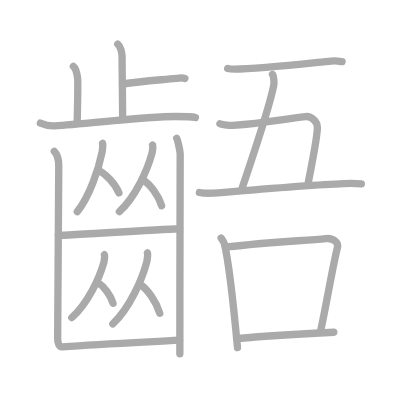
t = 0.00 s
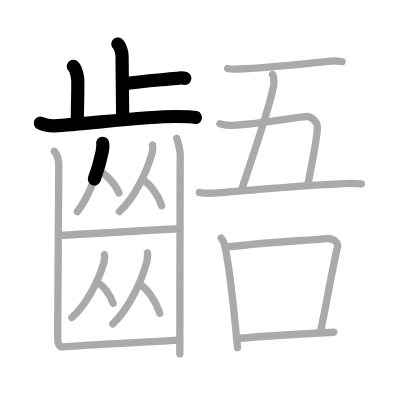
t = 4.50 s
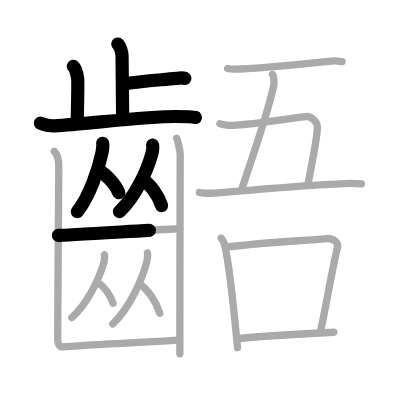
t = 8.75 s
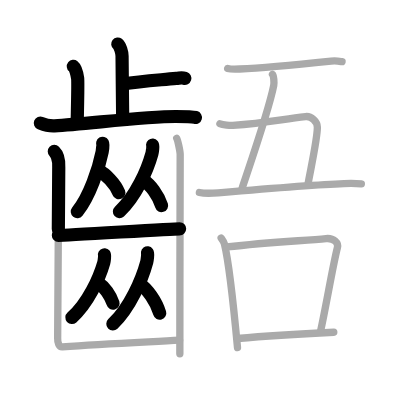
t = 13.25 s
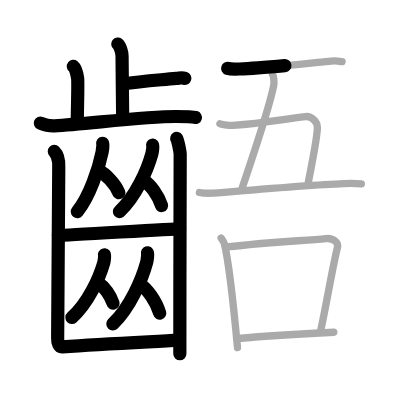
t = 15.50 s
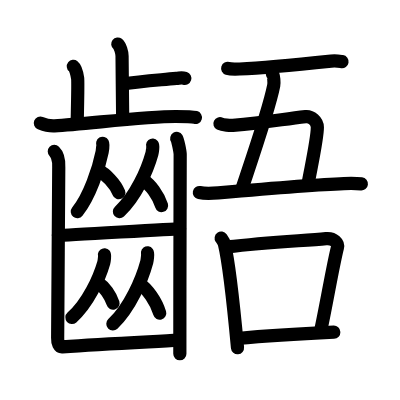
t = 22.00 s

The animated SVG that drew these frames (rendered in a browser with its animation timeline set to each time). Animation: 22 SMIL elements (animate=22); one cycle of 22.00 s.

<?xml version="1.0" standalone="no"?>
<!DOCTYPE svg PUBLIC "-//W3C//DTD SVG 1.1//EN"   "http://www.w3.org/Graphics/SVG/1.1/DTD/svg11.dtd">
<svg width="400px" height="400px"  version="1.1" xmlns="http://www.w3.org/2000/svg">
  <defs>
    <marker id="Triangle" viewBox="0 0 10 10" refX="0" refY="5" markerUnits="strokeWidth" markerWidth="3" style="stroke-opacity:0%;fill:#aaaaaa;" markerHeight="2" orient="auto">
      <path d="M 0 0 L 10 5 L 0 10 z" />
    </marker>
    
    <marker id="Arrow" viewBox="0 0 10 10" refX="5" refY="5" markerUnits="strokeWidth" markerWidth="1.8" style="stroke-opacity:0%;fill:#770000;" markerHeight="2" orient="auto">
      <path d="M 0 4 L 6 4 L 4 1 L 10 5 L 4 9 L 6 6 L 0 6 z" />
        <circle cx="5" cy="5" r="5" />
      </marker>
    
    <marker id="TriangleRed" viewBox="0 0 10 10" refX="0" refY="5" markerUnits="strokeWidth" markerWidth="3" style="stroke-opacity:0%;fill:#CC0000;" markerHeight="2" orient="auto">
      <path d="M 0 0 L 10 5 L 0 10 z" />
    </marker>
    
    <marker id="ArrowRed" viewBox="0 0 10 10" refX="5" refY="5" markerUnits="strokeWidth" markerWidth="1.8" style="stroke-opacity:0%;fill:#CC0000;" markerHeight="2" orient="auto">
      <path d="M 0 4 L 6 4 L 4 1 L 10 5 L 4 9 L 6 6 L 0 6 z" />
        <circle cx="5" cy="5" r="5" />
      </marker>
    
  </defs>
  
  <path style="fill:#ffffff; fill-opacity:100%; fill-rule:evenodd; stroke-width:0;" d="M 0 0 L 400px 0 L 400px 400px L 0 400px L 0 0" />

  <g transform="scale(3.6697247706422 3.6697247706422)">
<path style="fill:none; fill-opacity:0%; fill-rule:evenodd; stroke:#aaaaaa; stroke-opacity:100%; stroke-width: 1.5pt; stroke-linejoin:round; stroke-linecap:round;" d="M32.09 12c0.65 0.51 1.17 2.25 1.17 3.29c0 5.31 0.17 11.92 0.17 16.98"></path>
<path style="fill:none; fill-opacity:0%; fill-rule:evenodd; stroke:#aaaaaa; stroke-opacity:100%; stroke-width: 1.5pt; stroke-linejoin:round; stroke-linecap:round;" d="M33.39 22.89c5.06-0.76 9.35-1.02 14.67-1.53c1.24-0.12 1.55-0.25 2.32 0"></path>
<path style="fill:none; fill-opacity:0%; fill-rule:evenodd; stroke:#aaaaaa; stroke-opacity:100%; stroke-width: 1.5pt; stroke-linejoin:round; stroke-linecap:round;" d="M19.99 18.08c0.65 0.51 1.04 2.28 1.17 3.29c0.13 1.01 0 5.84-0.13 12.17"></path>
<path style="fill:none; fill-opacity:0%; fill-rule:evenodd; stroke:#aaaaaa; stroke-opacity:100%; stroke-width: 1.5pt; stroke-linejoin:round; stroke-linecap:round;" d="M11 33.54c0.61 0.25 2.23 0.85 3.85 0.76c8.73-0.51 24.76-2.55 33.03-2.55c1.62 0 4.44 0.01 5.37 0.26"></path>
<path style="fill:none; fill-opacity:0%; fill-rule:evenodd; stroke:#aaaaaa; stroke-opacity:100%; stroke-width: 1.5pt; stroke-linejoin:round; stroke-linecap:round;" d="M27.97 39.06c0.11 0.19-0.06 1.93-0.14 2.34c-0.93 4.55-3.34 12-6.77 16.28"></path>
<path style="fill:none; fill-opacity:0%; fill-rule:evenodd; stroke:#aaaaaa; stroke-opacity:100%; stroke-width: 1.5pt; stroke-linejoin:round; stroke-linecap:round;" d="M26.77 46.41c2.04 0.99 4.64 3.64 5.63 6.14"></path>
<path style="fill:none; fill-opacity:0%; fill-rule:evenodd; stroke:#aaaaaa; stroke-opacity:100%; stroke-width: 1.5pt; stroke-linejoin:round; stroke-linecap:round;" d="M41.59 39.56c0.15 0.18-0.07 1.87-0.19 2.28c-1.22 4.42-4.37 11.67-8.87 15.83"></path>
<path style="fill:none; fill-opacity:0%; fill-rule:evenodd; stroke:#aaaaaa; stroke-opacity:100%; stroke-width: 1.5pt; stroke-linejoin:round; stroke-linecap:round;" d="M39.15 49.15c1.76 1.11 4.02 4.08 4.88 6.89"></path>
<path style="fill:none; fill-opacity:0%; fill-rule:evenodd; stroke:#aaaaaa; stroke-opacity:100%; stroke-width: 1.5pt; stroke-linejoin:round; stroke-linecap:round;" d="M15.91 64.13c2.1 0 31.07-1.79 33.03-1.79"></path>
<path style="fill:none; fill-opacity:0%; fill-rule:evenodd; stroke:#aaaaaa; stroke-opacity:100%; stroke-width: 1.5pt; stroke-linejoin:round; stroke-linecap:round;" d="M28.46 69.42c0.14 0.17-0.07 1.77-0.18 2.16c-1.2 4.18-4.3 11.03-8.72 14.97"></path>
<path style="fill:none; fill-opacity:0%; fill-rule:evenodd; stroke:#aaaaaa; stroke-opacity:100%; stroke-width: 1.5pt; stroke-linejoin:round; stroke-linecap:round;" d="M27.02 77.26c1.37 0.87 3.11 3.18 3.78 5.37"></path>
<path style="fill:none; fill-opacity:0%; fill-rule:evenodd; stroke:#aaaaaa; stroke-opacity:100%; stroke-width: 1.5pt; stroke-linejoin:round; stroke-linecap:round;" d="M40.19 68.9c0.15 0.2-0.08 2.01-0.19 2.44c-1.27 4.73-4.57 12.48-9.26 16.94"></path>
<path style="fill:none; fill-opacity:0%; fill-rule:evenodd; stroke:#aaaaaa; stroke-opacity:100%; stroke-width: 1.5pt; stroke-linejoin:round; stroke-linecap:round;" d="M38.2 77.48c1.93 1.28 4.39 4.68 5.33 7.9"></path>
<path style="fill:none; fill-opacity:0%; fill-rule:evenodd; stroke:#aaaaaa; stroke-opacity:100%; stroke-width: 1.5pt; stroke-linejoin:round; stroke-linecap:round;" d="M14.8 41.26c0.46 0.45 1.32 1.89 1.21 4.3c-0.04 0.92-0.26 45.15-0.3 46.53c-0.04 1.38 0.39 2.48 1.29 2.42c11-0.76 22.77-1.3 31.94-1.81"></path>
<path style="fill:none; fill-opacity:0%; fill-rule:evenodd; stroke:#aaaaaa; stroke-opacity:100%; stroke-width: 1.5pt; stroke-linejoin:round; stroke-linecap:round;" d="M48.16 37.71c0.28 0.45 0.89 3.39 0.94 4.3s-0.12 33.25-0.09 54.38"></path>
<path style="fill:none; fill-opacity:0%; fill-rule:evenodd; stroke:#aaaaaa; stroke-opacity:100%; stroke-width: 1.5pt; stroke-linejoin:round; stroke-linecap:round;" d="M62.04 18.65c0.85 0.26 2.41 0.19 3.27 0.15c5.91-0.26 19.2-1.55 24.91-2.15c1.42-0.15 2.28 0.04 2.99 0.15"></path>
<path style="fill:none; fill-opacity:0%; fill-rule:evenodd; stroke:#aaaaaa; stroke-opacity:100%; stroke-width: 1.5pt; stroke-linejoin:round; stroke-linecap:round;" d="M74.25 20.25c0.37 0.29 0.48 2.34 0.34 3.05c-1.34 6.84-7.19 23.63-8.6 27.95"></path>
<path style="fill:none; fill-opacity:0%; fill-rule:evenodd; stroke:#aaaaaa; stroke-opacity:100%; stroke-width: 1.5pt; stroke-linejoin:round; stroke-linecap:round;" d="M59.93 33.71c0.79 0.4 2.88 0.51 3.53 0.46c9.05-0.67 13.3-1.67 19.81-2.4c1.5-0.17 3.21 1.23 3.21 2.93c0 2.91-1.27 8.67-2.48 15.05"></path>
<path style="fill:none; fill-opacity:0%; fill-rule:evenodd; stroke:#aaaaaa; stroke-opacity:100%; stroke-width: 1.5pt; stroke-linejoin:round; stroke-linecap:round;" d="M54.33 52.46c1.15 0.24 3.99 0.18 5.14 0.08c6.29-0.54 27.8-2.29 34.24-2.52c1.92-0.07 3.8-0.02 4.76 0.09"></path>
<path style="fill:none; fill-opacity:0%; fill-rule:evenodd; stroke:#aaaaaa; stroke-opacity:100%; stroke-width: 1.5pt; stroke-linejoin:round; stroke-linecap:round;" d="M60.27 64.88c0.36 0.51 0.72 0.94 0.88 1.58c1.24 5.09 2.72 19.14 3.57 28.28"></path>
<path style="fill:none; fill-opacity:0%; fill-rule:evenodd; stroke:#aaaaaa; stroke-opacity:100%; stroke-width: 1.5pt; stroke-linejoin:round; stroke-linecap:round;" d="M61.86 67.29C73.25 66 83 65.58 88.84 65.02c2.14-0.21 3.42 1.22 3.11 2.43c-1.27 5-2.96 15.3-4.63 22.96"></path>
<path style="fill:none; fill-opacity:0%; fill-rule:evenodd; stroke:#aaaaaa; stroke-opacity:100%; stroke-width: 1.5pt; stroke-linejoin:round; stroke-linecap:round;" d="M64.7 92.24C71.57 91.61 81 91 90.96 90.53"></path>

<path style="fill:none; fill-opacity:0%; fill-rule:evenodd; stroke:#000000; stroke-opacity:100%; stroke-width: 2.7pt; stroke-linejoin:round; stroke-linecap:round;" d="M32.09 12c0.65 0.51 1.17 2.25 1.17 3.29c0 5.31 0.17 11.92 0.17 16.98" pathLength="100" stroke-dashoffset="100" stroke-dasharray="100 105"><animate id="dashAnim1" attributeName="stroke-dashoffset" from="100" to="0" dur="1s" calcMode="linear" fill="freeze"/></path>
<path style="fill:none; fill-opacity:0%; fill-rule:evenodd; stroke:#000000; stroke-opacity:100%; stroke-width: 2.7pt; stroke-linejoin:round; stroke-linecap:round;" d="M33.39 22.89c5.06-0.76 9.35-1.02 14.67-1.53c1.24-0.12 1.55-0.25 2.32 0" pathLength="100" stroke-dashoffset="100" stroke-dasharray="100 105"><animate id="dashAnim2" attributeName="stroke-dashoffset" from="100" to="0" dur="1s" calcMode="linear" begin="dashAnim1.end" fill="freeze"/></path>
<path style="fill:none; fill-opacity:0%; fill-rule:evenodd; stroke:#000000; stroke-opacity:100%; stroke-width: 2.7pt; stroke-linejoin:round; stroke-linecap:round;" d="M19.99 18.08c0.65 0.51 1.04 2.28 1.17 3.29c0.13 1.01 0 5.84-0.13 12.17" pathLength="100" stroke-dashoffset="100" stroke-dasharray="100 105"><animate id="dashAnim3" attributeName="stroke-dashoffset" from="100" to="0" dur="1s" calcMode="linear" begin="dashAnim2.end" fill="freeze"/></path>
<path style="fill:none; fill-opacity:0%; fill-rule:evenodd; stroke:#000000; stroke-opacity:100%; stroke-width: 2.7pt; stroke-linejoin:round; stroke-linecap:round;" d="M11 33.54c0.61 0.25 2.23 0.85 3.85 0.76c8.73-0.51 24.76-2.55 33.03-2.55c1.62 0 4.44 0.01 5.37 0.26" pathLength="100" stroke-dashoffset="100" stroke-dasharray="100 105"><animate id="dashAnim4" attributeName="stroke-dashoffset" from="100" to="0" dur="1s" calcMode="linear" begin="dashAnim3.end" fill="freeze"/></path>
<path style="fill:none; fill-opacity:0%; fill-rule:evenodd; stroke:#000000; stroke-opacity:100%; stroke-width: 2.7pt; stroke-linejoin:round; stroke-linecap:round;" d="M27.97 39.06c0.11 0.19-0.06 1.93-0.14 2.34c-0.93 4.55-3.34 12-6.77 16.28" pathLength="100" stroke-dashoffset="100" stroke-dasharray="100 105"><animate id="dashAnim5" attributeName="stroke-dashoffset" from="100" to="0" dur="1s" calcMode="linear" begin="dashAnim4.end" fill="freeze"/></path>
<path style="fill:none; fill-opacity:0%; fill-rule:evenodd; stroke:#000000; stroke-opacity:100%; stroke-width: 2.7pt; stroke-linejoin:round; stroke-linecap:round;" d="M26.77 46.41c2.04 0.99 4.64 3.64 5.63 6.14" pathLength="100" stroke-dashoffset="100" stroke-dasharray="100 105"><animate id="dashAnim6" attributeName="stroke-dashoffset" from="100" to="0" dur="1s" calcMode="linear" begin="dashAnim5.end" fill="freeze"/></path>
<path style="fill:none; fill-opacity:0%; fill-rule:evenodd; stroke:#000000; stroke-opacity:100%; stroke-width: 2.7pt; stroke-linejoin:round; stroke-linecap:round;" d="M41.59 39.56c0.15 0.18-0.07 1.87-0.19 2.28c-1.22 4.42-4.37 11.67-8.87 15.83" pathLength="100" stroke-dashoffset="100" stroke-dasharray="100 105"><animate id="dashAnim7" attributeName="stroke-dashoffset" from="100" to="0" dur="1s" calcMode="linear" begin="dashAnim6.end" fill="freeze"/></path>
<path style="fill:none; fill-opacity:0%; fill-rule:evenodd; stroke:#000000; stroke-opacity:100%; stroke-width: 2.7pt; stroke-linejoin:round; stroke-linecap:round;" d="M39.15 49.15c1.76 1.11 4.02 4.08 4.88 6.89" pathLength="100" stroke-dashoffset="100" stroke-dasharray="100 105"><animate id="dashAnim8" attributeName="stroke-dashoffset" from="100" to="0" dur="1s" calcMode="linear" begin="dashAnim7.end" fill="freeze"/></path>
<path style="fill:none; fill-opacity:0%; fill-rule:evenodd; stroke:#000000; stroke-opacity:100%; stroke-width: 2.7pt; stroke-linejoin:round; stroke-linecap:round;" d="M15.91 64.13c2.1 0 31.07-1.79 33.03-1.79" pathLength="100" stroke-dashoffset="100" stroke-dasharray="100 105"><animate id="dashAnim9" attributeName="stroke-dashoffset" from="100" to="0" dur="1s" calcMode="linear" begin="dashAnim8.end" fill="freeze"/></path>
<path style="fill:none; fill-opacity:0%; fill-rule:evenodd; stroke:#000000; stroke-opacity:100%; stroke-width: 2.7pt; stroke-linejoin:round; stroke-linecap:round;" d="M28.46 69.42c0.14 0.17-0.07 1.77-0.18 2.16c-1.2 4.18-4.3 11.03-8.72 14.97" pathLength="100" stroke-dashoffset="100" stroke-dasharray="100 105"><animate id="dashAnim10" attributeName="stroke-dashoffset" from="100" to="0" dur="1s" calcMode="linear" begin="dashAnim9.end" fill="freeze"/></path>
<path style="fill:none; fill-opacity:0%; fill-rule:evenodd; stroke:#000000; stroke-opacity:100%; stroke-width: 2.7pt; stroke-linejoin:round; stroke-linecap:round;" d="M27.02 77.26c1.37 0.87 3.11 3.18 3.78 5.37" pathLength="100" stroke-dashoffset="100" stroke-dasharray="100 105"><animate id="dashAnim11" attributeName="stroke-dashoffset" from="100" to="0" dur="1s" calcMode="linear" begin="dashAnim10.end" fill="freeze"/></path>
<path style="fill:none; fill-opacity:0%; fill-rule:evenodd; stroke:#000000; stroke-opacity:100%; stroke-width: 2.7pt; stroke-linejoin:round; stroke-linecap:round;" d="M40.19 68.9c0.15 0.2-0.08 2.01-0.19 2.44c-1.27 4.73-4.57 12.48-9.26 16.94" pathLength="100" stroke-dashoffset="100" stroke-dasharray="100 105"><animate id="dashAnim12" attributeName="stroke-dashoffset" from="100" to="0" dur="1s" calcMode="linear" begin="dashAnim11.end" fill="freeze"/></path>
<path style="fill:none; fill-opacity:0%; fill-rule:evenodd; stroke:#000000; stroke-opacity:100%; stroke-width: 2.7pt; stroke-linejoin:round; stroke-linecap:round;" d="M38.2 77.48c1.93 1.28 4.39 4.68 5.33 7.9" pathLength="100" stroke-dashoffset="100" stroke-dasharray="100 105"><animate id="dashAnim13" attributeName="stroke-dashoffset" from="100" to="0" dur="1s" calcMode="linear" begin="dashAnim12.end" fill="freeze"/></path>
<path style="fill:none; fill-opacity:0%; fill-rule:evenodd; stroke:#000000; stroke-opacity:100%; stroke-width: 2.7pt; stroke-linejoin:round; stroke-linecap:round;" d="M14.8 41.26c0.46 0.45 1.32 1.89 1.21 4.3c-0.04 0.92-0.26 45.15-0.3 46.53c-0.04 1.38 0.39 2.48 1.29 2.42c11-0.76 22.77-1.3 31.94-1.81" pathLength="100" stroke-dashoffset="100" stroke-dasharray="100 105"><animate id="dashAnim14" attributeName="stroke-dashoffset" from="100" to="0" dur="1s" calcMode="linear" begin="dashAnim13.end" fill="freeze"/></path>
<path style="fill:none; fill-opacity:0%; fill-rule:evenodd; stroke:#000000; stroke-opacity:100%; stroke-width: 2.7pt; stroke-linejoin:round; stroke-linecap:round;" d="M48.16 37.71c0.28 0.45 0.89 3.39 0.94 4.3s-0.12 33.25-0.09 54.38" pathLength="100" stroke-dashoffset="100" stroke-dasharray="100 105"><animate id="dashAnim15" attributeName="stroke-dashoffset" from="100" to="0" dur="1s" calcMode="linear" begin="dashAnim14.end" fill="freeze"/></path>
<path style="fill:none; fill-opacity:0%; fill-rule:evenodd; stroke:#000000; stroke-opacity:100%; stroke-width: 2.7pt; stroke-linejoin:round; stroke-linecap:round;" d="M62.04 18.65c0.85 0.26 2.41 0.19 3.27 0.15c5.91-0.26 19.2-1.55 24.91-2.15c1.42-0.15 2.28 0.04 2.99 0.15" pathLength="100" stroke-dashoffset="100" stroke-dasharray="100 105"><animate id="dashAnim16" attributeName="stroke-dashoffset" from="100" to="0" dur="1s" calcMode="linear" begin="dashAnim15.end" fill="freeze"/></path>
<path style="fill:none; fill-opacity:0%; fill-rule:evenodd; stroke:#000000; stroke-opacity:100%; stroke-width: 2.7pt; stroke-linejoin:round; stroke-linecap:round;" d="M74.25 20.25c0.37 0.29 0.48 2.34 0.34 3.05c-1.34 6.84-7.19 23.63-8.6 27.95" pathLength="100" stroke-dashoffset="100" stroke-dasharray="100 105"><animate id="dashAnim17" attributeName="stroke-dashoffset" from="100" to="0" dur="1s" calcMode="linear" begin="dashAnim16.end" fill="freeze"/></path>
<path style="fill:none; fill-opacity:0%; fill-rule:evenodd; stroke:#000000; stroke-opacity:100%; stroke-width: 2.7pt; stroke-linejoin:round; stroke-linecap:round;" d="M59.93 33.71c0.79 0.4 2.88 0.51 3.53 0.46c9.05-0.67 13.3-1.67 19.81-2.4c1.5-0.17 3.21 1.23 3.21 2.93c0 2.91-1.27 8.67-2.48 15.05" pathLength="100" stroke-dashoffset="100" stroke-dasharray="100 105"><animate id="dashAnim18" attributeName="stroke-dashoffset" from="100" to="0" dur="1s" calcMode="linear" begin="dashAnim17.end" fill="freeze"/></path>
<path style="fill:none; fill-opacity:0%; fill-rule:evenodd; stroke:#000000; stroke-opacity:100%; stroke-width: 2.7pt; stroke-linejoin:round; stroke-linecap:round;" d="M54.33 52.46c1.15 0.24 3.99 0.18 5.14 0.08c6.29-0.54 27.8-2.29 34.24-2.52c1.92-0.07 3.8-0.02 4.76 0.09" pathLength="100" stroke-dashoffset="100" stroke-dasharray="100 105"><animate id="dashAnim19" attributeName="stroke-dashoffset" from="100" to="0" dur="1s" calcMode="linear" begin="dashAnim18.end" fill="freeze"/></path>
<path style="fill:none; fill-opacity:0%; fill-rule:evenodd; stroke:#000000; stroke-opacity:100%; stroke-width: 2.7pt; stroke-linejoin:round; stroke-linecap:round;" d="M60.27 64.88c0.36 0.51 0.72 0.94 0.88 1.58c1.24 5.09 2.72 19.14 3.57 28.28" pathLength="100" stroke-dashoffset="100" stroke-dasharray="100 105"><animate id="dashAnim20" attributeName="stroke-dashoffset" from="100" to="0" dur="1s" calcMode="linear" begin="dashAnim19.end" fill="freeze"/></path>
<path style="fill:none; fill-opacity:0%; fill-rule:evenodd; stroke:#000000; stroke-opacity:100%; stroke-width: 2.7pt; stroke-linejoin:round; stroke-linecap:round;" d="M61.86 67.29C73.25 66 83 65.58 88.84 65.02c2.14-0.21 3.42 1.22 3.11 2.43c-1.27 5-2.96 15.3-4.63 22.96" pathLength="100" stroke-dashoffset="100" stroke-dasharray="100 105"><animate id="dashAnim21" attributeName="stroke-dashoffset" from="100" to="0" dur="1s" calcMode="linear" begin="dashAnim20.end" fill="freeze"/></path>
<path style="fill:none; fill-opacity:0%; fill-rule:evenodd; stroke:#000000; stroke-opacity:100%; stroke-width: 2.7pt; stroke-linejoin:round; stroke-linecap:round;" d="M64.7 92.24C71.57 91.61 81 91 90.96 90.53" pathLength="100" stroke-dashoffset="100" stroke-dasharray="100 105"><animate id="dashAnim22" attributeName="stroke-dashoffset" from="100" to="0" dur="1s" calcMode="linear" begin="dashAnim21.end" fill="freeze"/></path>

</g>

</svg>  
          
